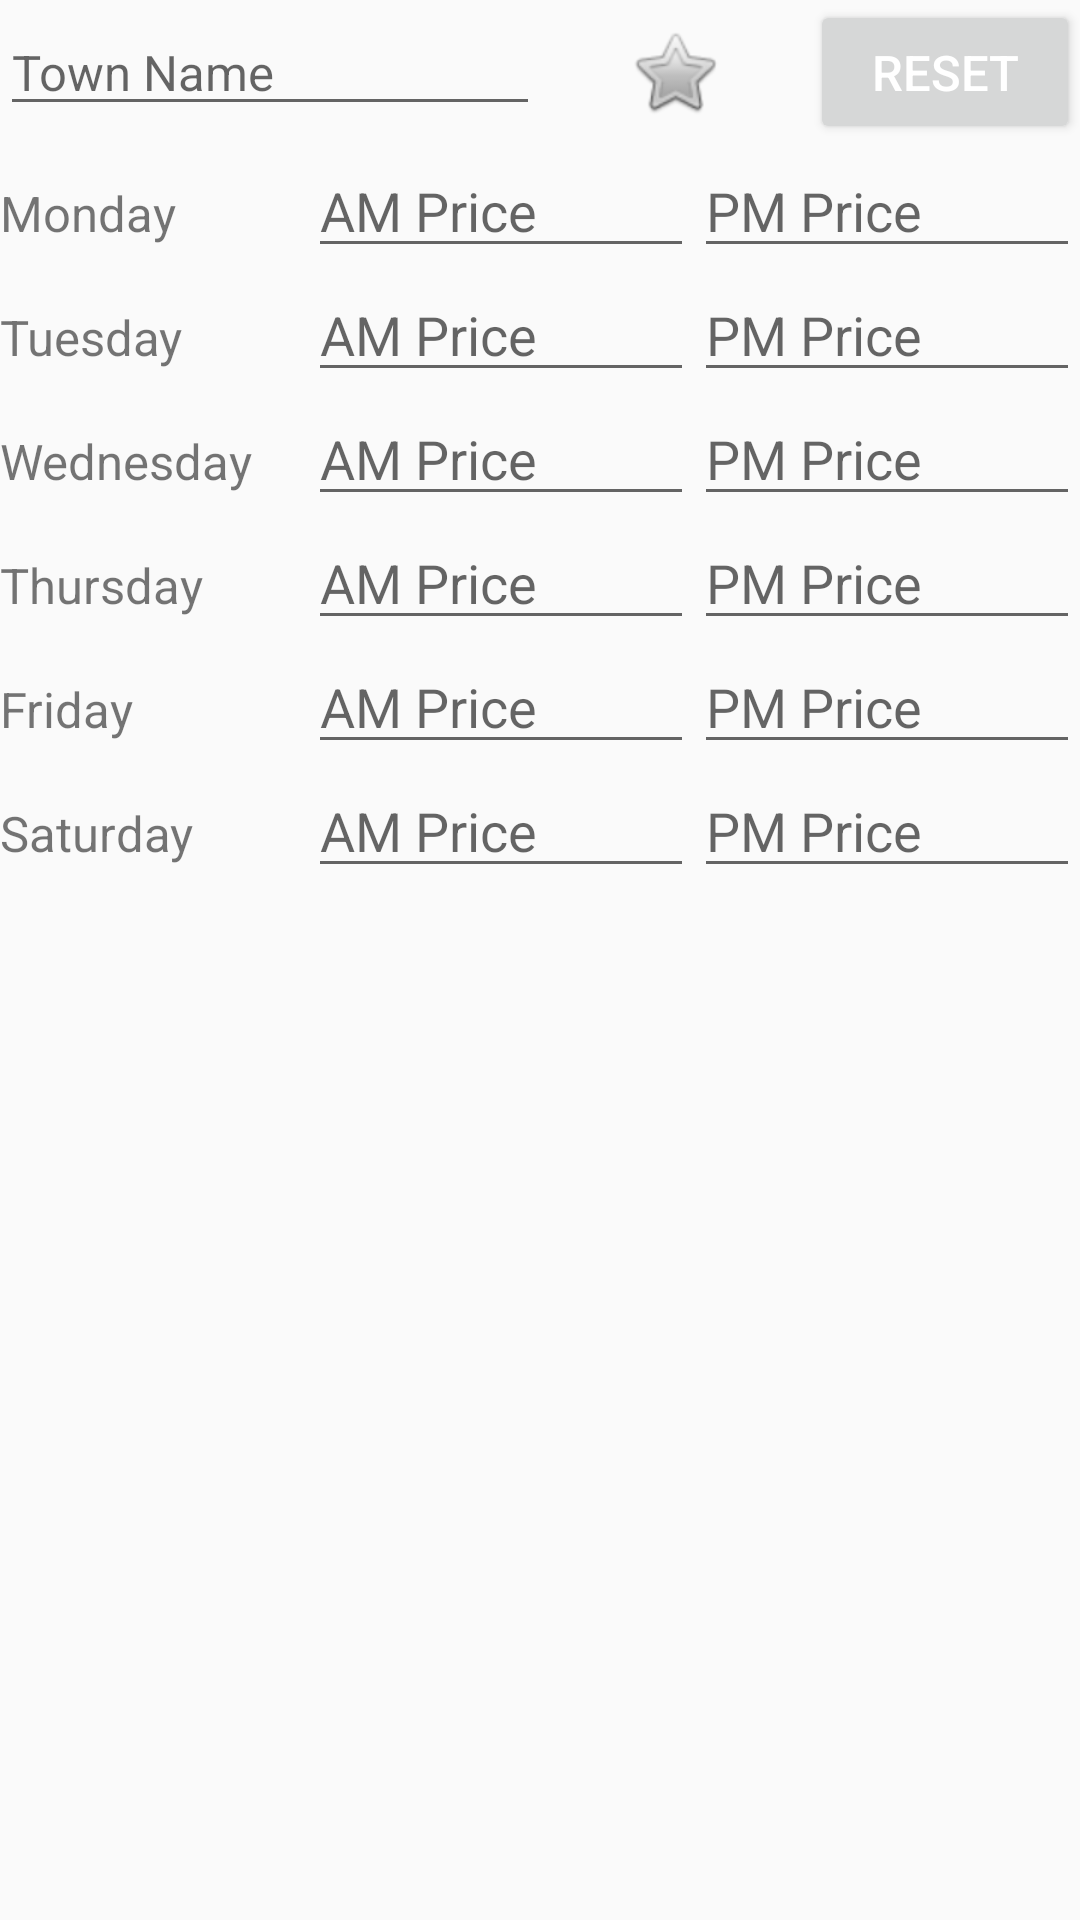

Produce the Android XML layout that renders to this screen, including the resource entries it uses.
<!-- AndroidManifest.xml: application theme AppTheme -->
<!-- res/layout/town_detail.xml -->
<?xml version="1.0" encoding="utf-8"?>
<RelativeLayout xmlns:android="http://schemas.android.com/apk/res/android"
    android:layout_width="match_parent" android:layout_height="match_parent"
    android:layout_marginLeft="@dimen/activity_horizontal_margin"
    android:layout_marginRight="@dimen/activity_horizontal_margin">
    <LinearLayout android:id="@+id/NameBlock" android:layout_alignParentTop="true"
        android:layout_width="match_parent" android:layout_height="wrap_content">
        <EditText android:id="@+id/TownName" android:hint="@string/name_box"
            android:layout_width="0dp"
            android:layout_height="wrap_content"
            android:layout_weight="2"
            android:textSize="8pt"
            android:inputType="text" />
        <ImageButton android:id="@+id/btn_favorite"
            android:layout_width="0dp"
            android:layout_height="fill_parent"
            android:src="@android:drawable/btn_star"
            android:background="#00ffffff"
            android:layout_weight="1" />
        <Button android:id="@+id/btn_rst"
            android:text="@string/reset_btn"
            android:layout_width="0dp"
            android:layout_height="wrap_content"
            android:layout_weight="1"
            android:textSize="8pt"/>
    </LinearLayout>
    <ScrollView android:layout_below="@id/NameBlock"
        android:layout_height="wrap_content" android:layout_width="match_parent">
        <RelativeLayout android:layout_width="fill_parent"
            android:layout_height="wrap_content">
            <LinearLayout android:id="@+id/MondayPrice" android:layout_alignParentTop="true"
                android:layout_width="fill_parent"
                android:layout_height="wrap_content"
                android:orientation="horizontal">
                <TextView android:text="Monday" android:layout_width="0dp"
                    android:layout_height="wrap_content"
                    android:layout_weight="4"
                    android:textSize="8pt"/>
                <EditText android:hint="AM Price" android:layout_width="0dp"
                    android:layout_height="wrap_content"
                    android:layout_weight="5"
                    android:inputType="number"/>
                <EditText android:hint="PM Price" android:layout_width="0dp"
                    android:layout_height="wrap_content"
                    android:layout_weight="5"
                    android:inputType="number"/>
            </LinearLayout>
            <LinearLayout android:id="@+id/TuesdayPrice" android:layout_below="@id/MondayPrice"
                android:layout_width="fill_parent"
                android:layout_height="wrap_content"
                android:orientation="horizontal">
                <TextView android:text="Tuesday" android:layout_width="0dp"
                    android:layout_height="wrap_content"
                    android:layout_weight="4"
                    android:textSize="8pt"/>
                <EditText android:hint="AM Price" android:layout_width="0dp"
                    android:layout_height="wrap_content"
                    android:layout_weight="5"
                    android:inputType="number"/>
                <EditText android:hint="PM Price" android:layout_width="0dp"
                    android:layout_height="wrap_content"
                    android:layout_weight="5"
                    android:inputType="number"/>
            </LinearLayout>
            <LinearLayout android:id="@+id/WednesdayPrice" android:layout_below="@id/TuesdayPrice"
                android:layout_width="fill_parent"
                android:layout_height="wrap_content"
                android:orientation="horizontal">
                <TextView android:text="Wednesday" android:layout_width="0dp"
                    android:layout_height="wrap_content"
                    android:layout_weight="4"
                    android:textSize="8pt"/>
                <EditText android:hint="AM Price" android:layout_width="0dp"
                    android:layout_height="wrap_content"
                    android:layout_weight="5"
                    android:inputType="number" />
                <EditText android:hint="PM Price" android:layout_width="0dp"
                    android:layout_height="wrap_content"
                    android:layout_weight="5"
                    android:inputType="number" />
            </LinearLayout>
            <LinearLayout android:id="@+id/ThursdayPrice" android:layout_below="@id/WednesdayPrice"
                android:layout_width="fill_parent"
                android:layout_height="wrap_content"
                android:orientation="horizontal">
                <TextView android:text="Thursday" android:layout_width="0dp"
                    android:layout_height="wrap_content"
                    android:layout_weight="4"
                    android:textSize="8pt"/>
                <EditText android:hint="AM Price" android:layout_width="0dp"
                    android:layout_height="wrap_content"
                    android:layout_weight="5"
                    android:inputType="number" />
                <EditText android:hint="PM Price" android:layout_width="0dp"
                    android:layout_height="wrap_content"
                    android:layout_weight="5"
                    android:inputType="number" />
            </LinearLayout>
            <LinearLayout android:id="@+id/FridayPrice" android:layout_below="@id/ThursdayPrice"
                android:layout_width="fill_parent"
                android:layout_height="wrap_content"
                android:orientation="horizontal">
                <TextView android:text="Friday" android:layout_width="0dp"
                    android:layout_height="wrap_content"
                    android:layout_weight="4"
                    android:textSize="8pt"/>
                <EditText android:hint="AM Price" android:layout_width="0dp"
                    android:layout_height="wrap_content"
                    android:layout_weight="5"
                    android:inputType="number" />
                <EditText android:hint="PM Price" android:layout_width="0dp"
                    android:layout_height="wrap_content"
                    android:layout_weight="5"
                    android:inputType="number" />
            </LinearLayout>
            <LinearLayout android:id="@+id/SaturdayPrice" android:layout_below="@id/FridayPrice"
                android:layout_width="fill_parent"
                android:layout_height="wrap_content"
                android:orientation="horizontal">
                <TextView android:text="Saturday" android:layout_width="0dp"
                    android:layout_height="wrap_content"
                    android:layout_weight="4"
                    android:textSize="8pt"/>
                <EditText android:hint="AM Price" android:layout_width="0dp"
                    android:layout_height="wrap_content"
                    android:layout_weight="5"
                    android:inputType="number" />
                <EditText android:hint="PM Price" android:layout_width="0dp"
                    android:layout_height="wrap_content"
                    android:layout_weight="5"
                    android:inputType="number" />
            </LinearLayout>
        </RelativeLayout>
    </ScrollView>
</RelativeLayout>
<!-- resources referenced by this layout -->
<resources>
  <string name="name_box">Town Name</string>
  <string name="reset_btn">Reset</string>
  <style name="AppTheme" parent="android:Theme.Material.Light">
          <item name="android:colorPrimary">@color/colorPrimary</item>
          <item name="android:colorPrimaryDark">@color/colorPrimaryDark</item>
          <item name="android:colorAccent">@color/colorAccent</item>
          <item name="android:textColorPrimary">@color/textColorPrimary</item>
      </style>
  <color name="colorPrimary">#4CAF50</color>
  <color name="colorPrimaryDark">#388E3C</color>
  <color name="colorAccent">#795548</color>
  <color name="textColorPrimary">#FFFFFF</color>
</resources>
